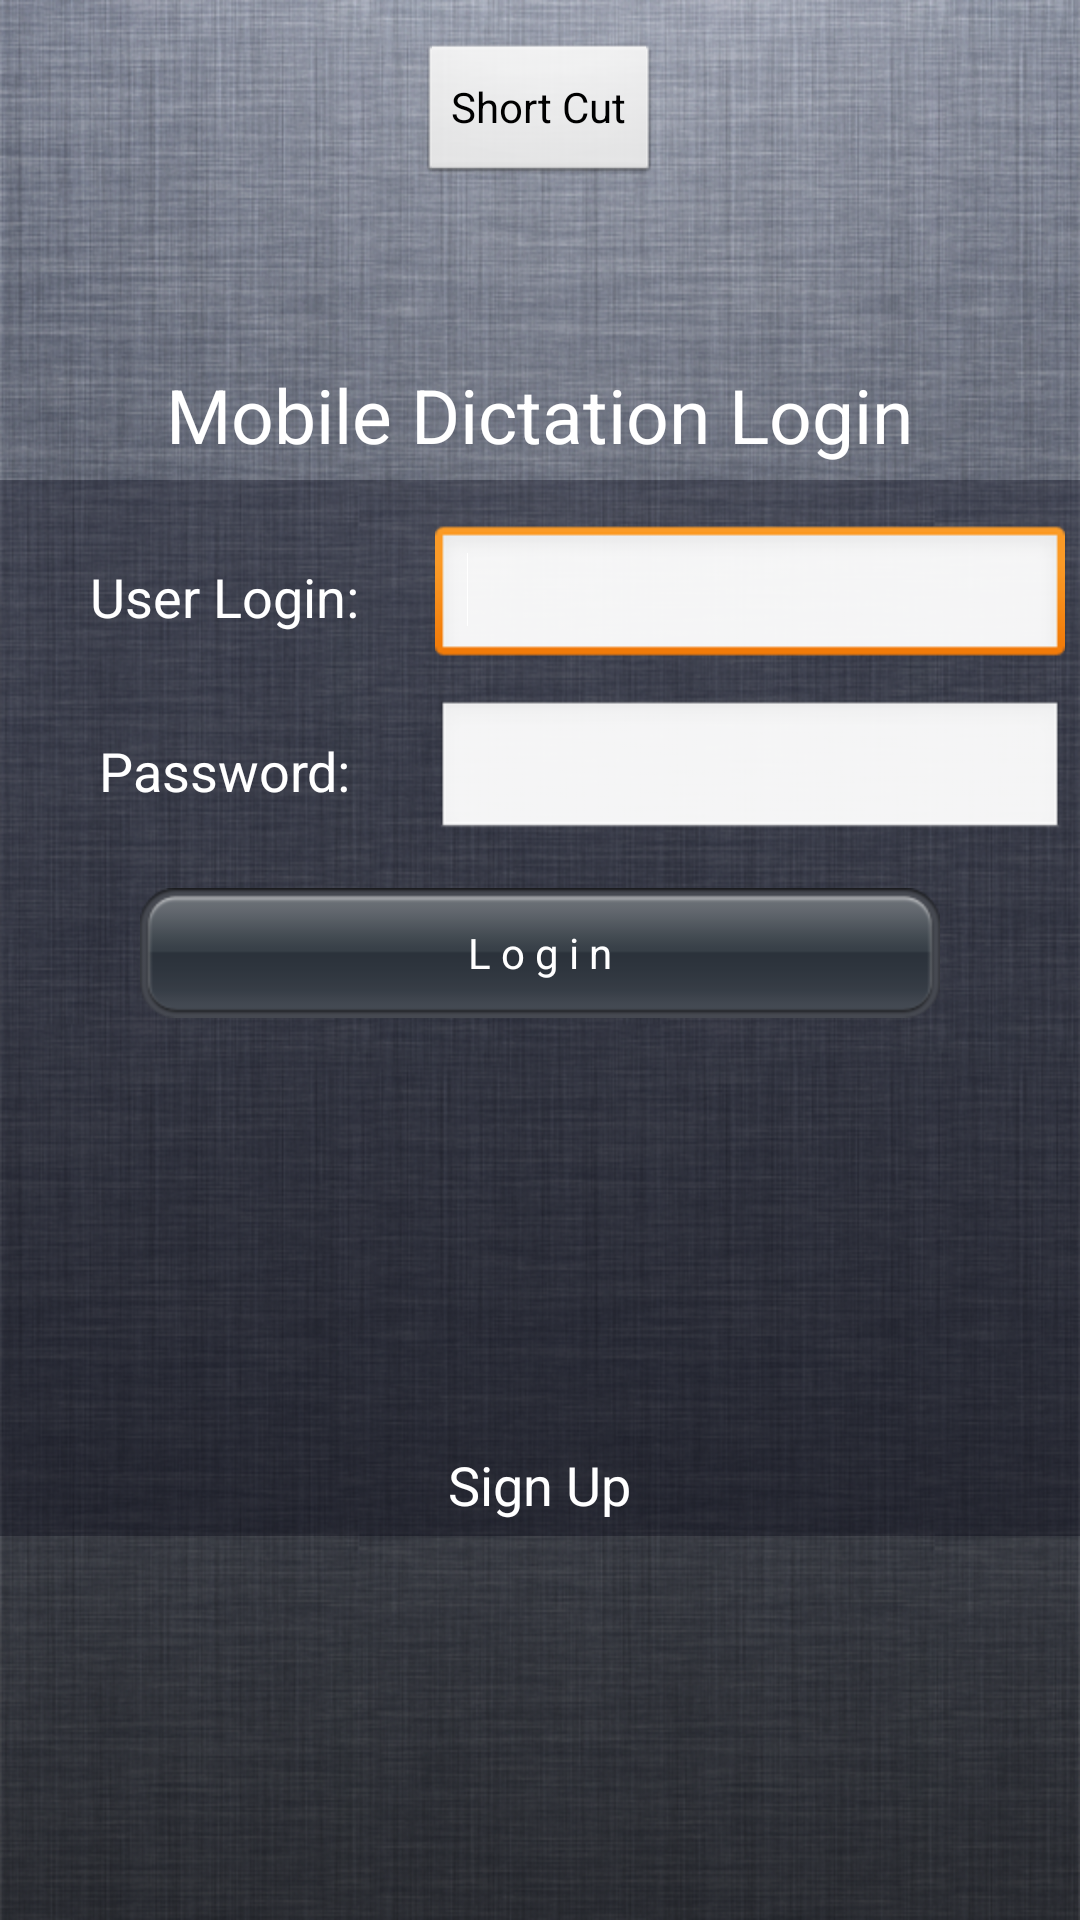

The Android layout XML behind this screen, and the referenced resources:
<!-- AndroidManifest.xml: application theme AppTheme -->
<!-- res/layout/act_user_login.xml -->
<?xml version="1.0" encoding="utf-8"?>
<LinearLayout xmlns:android="http://schemas.android.com/apk/res/android"
    android:layout_width="match_parent"
    android:layout_height="match_parent"
    android:background="@drawable/loginbg"
    android:orientation="vertical"
    android:weightSum="100" >

    <RelativeLayout
        android:layout_width="match_parent"
        android:layout_height="0dp"
        android:layout_weight="25" >

        <TextView
            android:id="@+id/textView1"
            android:layout_width="wrap_content"
            android:layout_height="wrap_content"
            android:layout_alignParentBottom="true"
            android:layout_centerHorizontal="true"
            android:layout_marginBottom="5dp"
            android:text="Mobile Dictation Login"
            android:textAppearance="?android:attr/textAppearanceMedium"
            android:textColor="#fff"
            android:textSize="25sp" />

        <Button
            android:id="@+id/button2"
            android:layout_width="wrap_content"
            android:layout_height="wrap_content"
            android:layout_alignParentTop="true"
            android:layout_centerHorizontal="true"
            android:layout_marginTop="14dp"
            android:onClick="onTest"
            android:text="Short Cut" />

    </RelativeLayout>

    <RelativeLayout
        android:layout_width="match_parent"
        android:layout_height="0dp"
        android:layout_weight="55"
        android:background="#5001"
        android:paddingTop="10dp" >

        <LinearLayout
            android:layout_width="match_parent"
            android:layout_height="wrap_content"
            android:orientation="vertical" >

            <LinearLayout
                android:layout_width="match_parent"
                android:layout_height="wrap_content"
                android:padding="5dp"
                android:weightSum="100" >

                <FrameLayout
                    android:layout_width="0dp"
                    android:layout_height="match_parent"
                    android:layout_weight="40" >

                    <TextView
                        android:id="@+id/textView2"
                        android:layout_width="wrap_content"
                        android:layout_height="wrap_content"
                        android:layout_gravity="center"
                        android:text="User Login:"
                        android:textAppearance="?android:attr/textAppearanceMedium"
                        android:textColor="#fff" />

                </FrameLayout>

                <FrameLayout
                    android:layout_width="0dp"
                    android:layout_height="match_parent"
                    android:layout_weight="60" >

                    <EditText
                        android:id="@+id/etUsername"
                        android:layout_width="match_parent"
                        android:layout_height="wrap_content"
                        android:maxLines="1"
                        android:textColor="#fff" >

                        <requestFocus />
                    </EditText>

                </FrameLayout>

            </LinearLayout>

            <LinearLayout
                android:layout_width="match_parent"
                android:layout_height="wrap_content"
                android:padding="5dp"
                android:weightSum="100" >

                <FrameLayout
                    android:layout_width="0dp"
                    android:layout_height="match_parent"
                    android:layout_weight="40" >

                    <TextView
                        android:id="@+id/TextView01"
                        android:layout_width="wrap_content"
                        android:layout_height="wrap_content"
                        android:layout_gravity="center"
                        android:text="Password:"
                        android:textAppearance="?android:attr/textAppearanceMedium"
                        android:textColor="#fff" />
                </FrameLayout>

                <FrameLayout
                    android:layout_width="0dp"
                    android:layout_height="match_parent"
                    android:layout_weight="60" >

                    <EditText
                        android:id="@+id/etPassword"
                        android:layout_width="match_parent"
                        android:layout_height="wrap_content"
                        android:inputType="textPassword"
                        android:maxLines="1"
                        android:textColor="#fff" />

                </FrameLayout>
            </LinearLayout>

            <RelativeLayout
                android:layout_width="match_parent"
                android:layout_height="wrap_content"
                android:padding="10dp" >

                <Button
                    android:id="@+id/button1"
                    android:layout_width="wrap_content"
                    android:layout_height="wrap_content"
                    android:layout_alignParentTop="true"
                    android:layout_centerHorizontal="true"
                    android:background="@drawable/button_main_xml"
                    android:onClick="onLogin"
                    android:text="L o g i n"
                    android:textColor="#fff" />

            </RelativeLayout>

        </LinearLayout>

        <RelativeLayout
            android:layout_width="match_parent"
            android:layout_height="wrap_content"
            android:layout_alignParentBottom="true"
            android:layout_alignParentLeft="true"
            android:layout_marginBottom="5dp" >

            <TextView
                android:id="@+id/textView3"
                android:layout_width="wrap_content"
                android:layout_height="wrap_content"
                android:layout_centerHorizontal="true"
                android:text="Sign Up"
                android:textAppearance="?android:attr/textAppearanceMedium"
                android:textColor="#fff" />

        </RelativeLayout>

    </RelativeLayout>

    <RelativeLayout
        android:layout_width="match_parent"
        android:layout_height="wrap_content"
        android:layout_weight="20" >

    </RelativeLayout>

</LinearLayout>
<!-- resources referenced by this layout -->
<resources>
  <!-- drawable button_main_xml (drawable) -->
  <?xml version="1.0" encoding="utf-8"?>
  <selector xmlns:android="http://schemas.android.com/apk/res/android" >
      <item android:state_pressed="true" android:drawable="@drawable/button_main_press"></item>
      <item android:state_focused="true" android:drawable="@drawable/button_main_focus"></item>
      <item android:drawable="@drawable/button_main"></item>
  </selector>
  <!-- drawable loginbg: png bitmap (drawable-hdpi, 1029794 bytes) -->
  <style name="AppTheme" parent="AppBaseTheme">
          
      </style>
  <!-- drawable button_main_press: png bitmap (drawable-hdpi, 5247 bytes) -->
  <!-- drawable button_main_focus: png bitmap (drawable-hdpi, 5400 bytes) -->
  <!-- drawable button_main: png bitmap (drawable-hdpi, 5502 bytes) -->
  <style name="AppBaseTheme" parent="android:Theme.Light">
          
      </style>
</resources>
